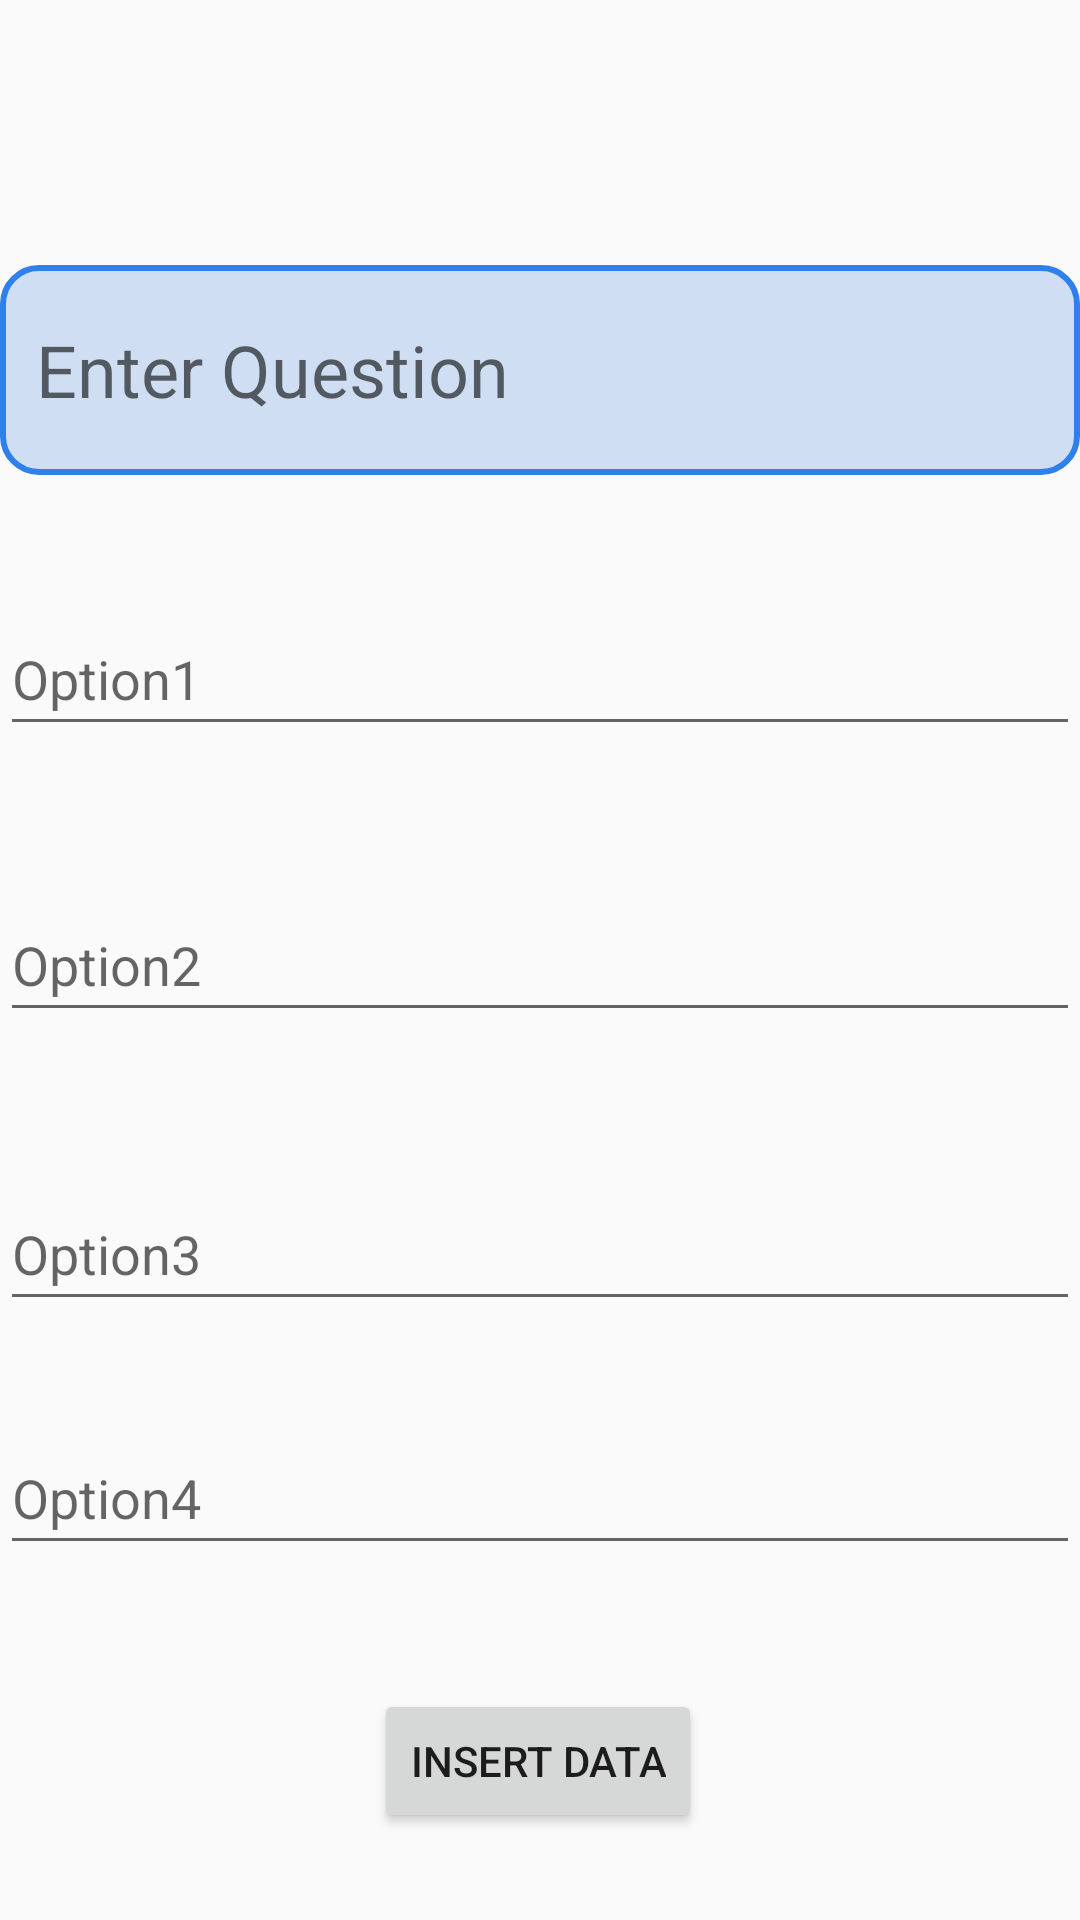

Produce the Android XML layout that renders to this screen, including the resource entries it uses.
<!-- AndroidManifest.xml: application theme Theme.Quizzify -->
<!-- res/layout/activity_update_dialog.xml -->
<?xml version="1.0" encoding="utf-8"?>
<androidx.constraintlayout.widget.ConstraintLayout xmlns:android="http://schemas.android.com/apk/res/android"
    xmlns:app="http://schemas.android.com/apk/res-auto"
    xmlns:tools="http://schemas.android.com/tools"
    android:layout_width="match_parent"
    android:layout_height="match_parent"
    tools:context=".UpdateDialog">

    <EditText
        android:id="@+id/enterQuestion"
        android:layout_width="match_parent"
        android:layout_height="70dp"
        android:background="@drawable/shape"
        android:ems="10"
        android:inputType="text"
        android:padding="12dp"
        android:hint="Enter Question"
        android:textSize="24sp"
        app:layout_constraintBottom_toBottomOf="parent"
        app:layout_constraintEnd_toEndOf="parent"
        app:layout_constraintHorizontal_bias="0.248"
        app:layout_constraintStart_toStartOf="parent"
        app:layout_constraintTop_toTopOf="parent"
        app:layout_constraintVertical_bias="0.155" />

    <EditText
        android:id="@+id/editTextText5"
        android:layout_width="match_parent"
        android:layout_height="wrap_content"
        android:ems="10"
        android:hint="Option1"
        android:inputType="text"
        android:minHeight="48dp"
        app:layout_constraintBottom_toBottomOf="parent"
        app:layout_constraintEnd_toEndOf="parent"
        app:layout_constraintHorizontal_bias="0.268"
        app:layout_constraintStart_toStartOf="parent"
        app:layout_constraintTop_toTopOf="parent"
        app:layout_constraintVertical_bias="0.339" />

    <EditText
        android:id="@+id/editTextText6"
        android:layout_width="match_parent"
        android:layout_height="wrap_content"
        android:ems="10"
        android:hint="Option4"
        android:inputType="text"
        android:minHeight="48dp"
        app:layout_constraintBottom_toBottomOf="parent"
        app:layout_constraintEnd_toEndOf="parent"
        app:layout_constraintHorizontal_bias="1.0"
        app:layout_constraintStart_toStartOf="parent"
        app:layout_constraintTop_toTopOf="parent"
        app:layout_constraintVertical_bias="0.8" />

    <EditText
        android:id="@+id/editTextText7"
        android:layout_width="match_parent"
        android:layout_height="wrap_content"
        android:ems="10"
        android:hint="Option3"
        android:inputType="text"
        android:minHeight="48dp"
        app:layout_constraintBottom_toBottomOf="parent"
        app:layout_constraintEnd_toEndOf="parent"
        app:layout_constraintHorizontal_bias="0.0"
        app:layout_constraintStart_toStartOf="parent"
        app:layout_constraintTop_toTopOf="parent"
        app:layout_constraintVertical_bias="0.663" />

    <EditText
        android:id="@+id/editTextText8"
        android:layout_width="match_parent"
        android:layout_height="wrap_content"
        android:ems="10"
        android:hint="Option2"
        android:inputType="text"
        android:minHeight="48dp"
        app:layout_constraintBottom_toBottomOf="parent"
        app:layout_constraintEnd_toEndOf="parent"
        app:layout_constraintStart_toStartOf="parent"
        app:layout_constraintTop_toTopOf="parent" />

    <Button
        android:id="@+id/button4"
        android:layout_width="wrap_content"
        android:layout_height="wrap_content"
        android:text="INSERT DATA"
        app:layout_constraintBottom_toBottomOf="parent"
        app:layout_constraintEnd_toEndOf="parent"
        app:layout_constraintHorizontal_bias="0.498"
        app:layout_constraintStart_toStartOf="parent"
        app:layout_constraintTop_toTopOf="parent"
        app:layout_constraintVertical_bias="0.951" />


</androidx.constraintlayout.widget.ConstraintLayout>
<!-- resources referenced by this layout -->
<resources>
  <!-- drawable shape (drawable) -->
  <?xml version="1.0" encoding="utf-8"?>
  <shape xmlns:android="http://schemas.android.com/apk/res/android"
      android:shape="rectangle">
      <solid android:color="#cfdef3"/>
      <corners android:radius="12dp"/>
      <stroke android:width="2dp"
          android:color="#2f80ed"/>
  
  
  </shape>
  <style name="Theme.Quizzify" parent="Base.Theme.Quizzify" />
  <style name="Base.Theme.Quizzify" parent="Theme.AppCompat.Light.NoActionBar">
          
          
      </style>
</resources>
